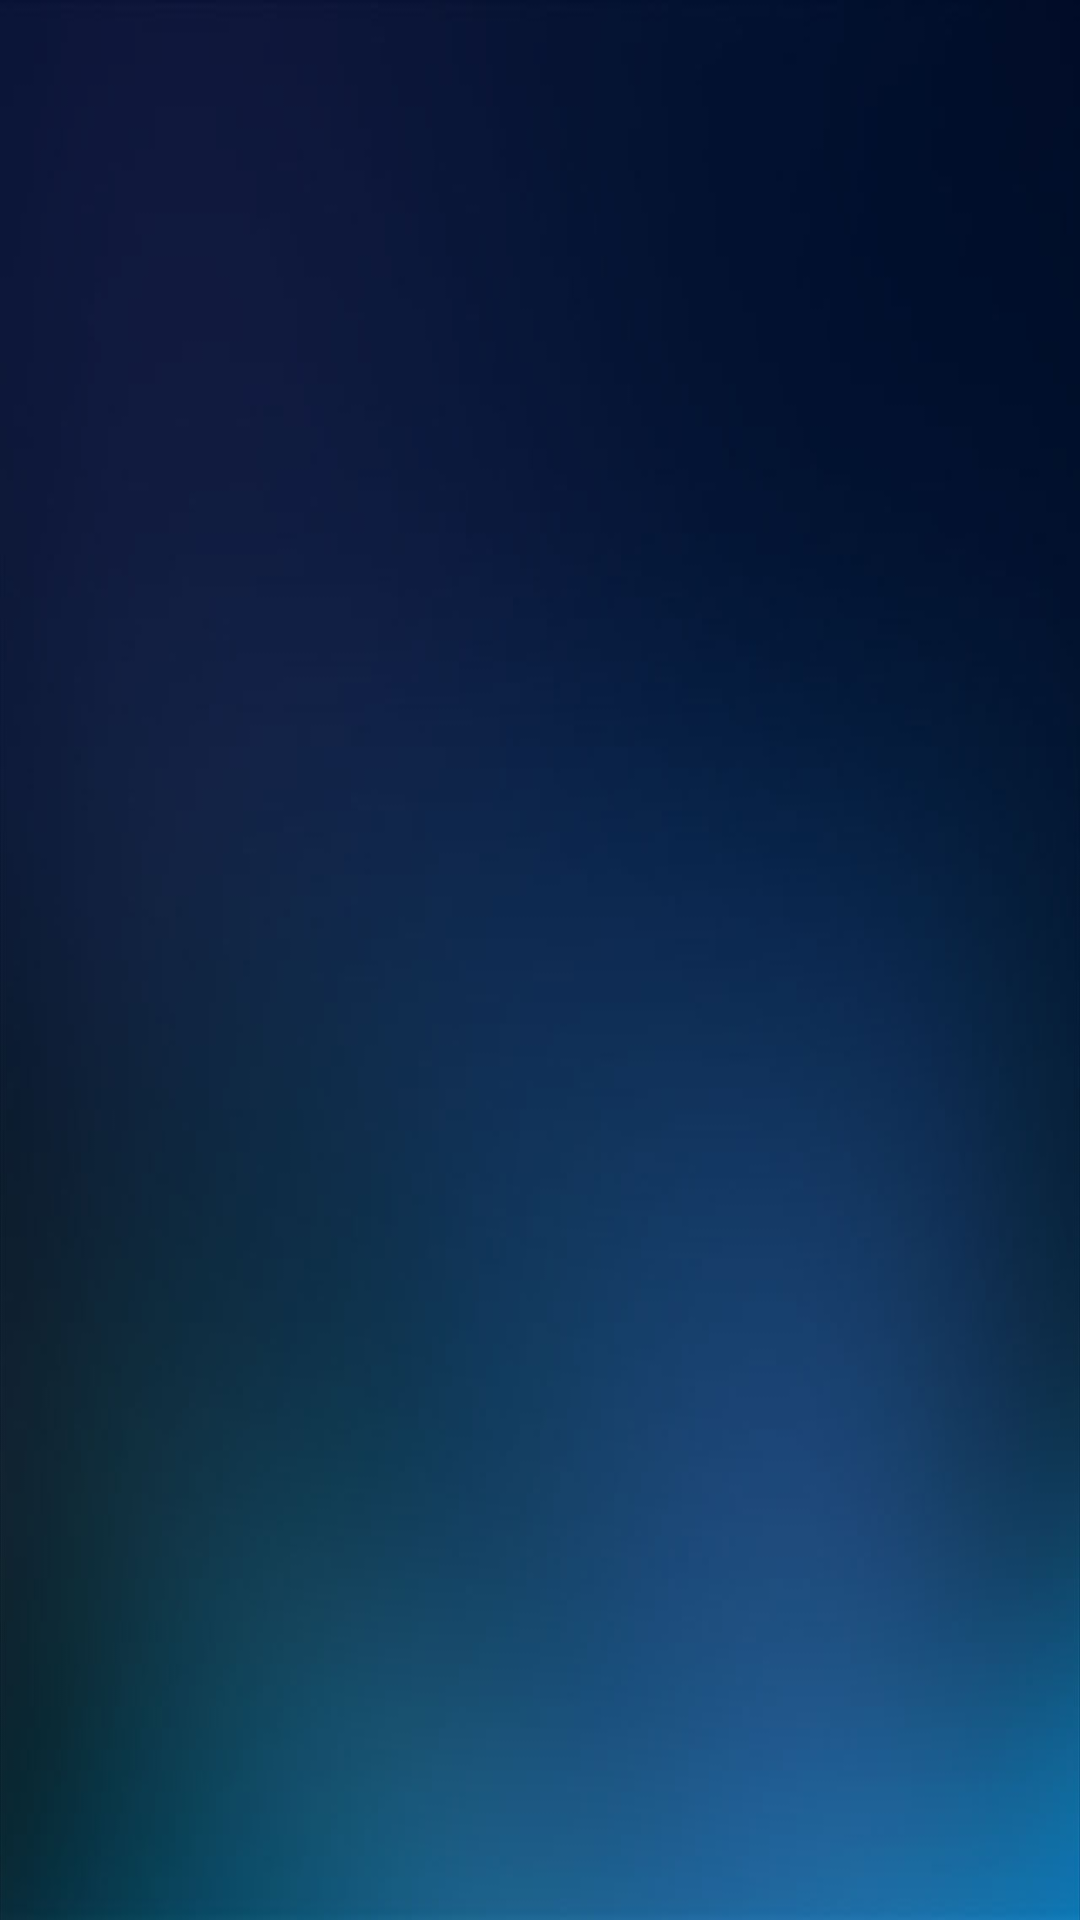

Reconstruct the res/layout file that produces this screen, plus the resources it refers to.
<!-- AndroidManifest.xml: application theme AppTheme -->
<!-- res/layout/activity_main.xml -->
<LinearLayout xmlns:android="http://schemas.android.com/apk/res/android"
    xmlns:tools="http://schemas.android.com/tools"
    android:layout_width="match_parent"
    android:layout_height="match_parent"
    android:background="@drawable/bg"
    tools:context="${relativePackage}.${activityClass}" >

    <LinearLayout
        android:layout_width="match_parent"
        android:layout_height="match_parent"
        android:orientation="vertical"
        android:visibility="gone" >

        <TextView
            android:layout_width="wrap_content"
            android:layout_height="wrap_content"
            android:text="用户应用"
            android:textSize="25sp" />

        <GridView
            android:id="@+id/app_grid"
            android:layout_width="match_parent"
            android:layout_height="wrap_content"
            android:horizontalSpacing="25dp"
            android:listSelector="@drawable/user_grid_item_focus"
            android:numColumns="6"
            android:scrollbars="none"
            android:verticalSpacing="25dp" />

        <TextView
            android:layout_width="wrap_content"
            android:layout_height="wrap_content"
            android:text="系统应用"
            android:textSize="25sp" />

        <GridView
            android:id="@+id/system_app_grid"
            android:layout_width="match_parent"
            android:layout_height="match_parent"
            android:horizontalSpacing="25dp"
            android:listSelector="@drawable/user_grid_item_focus"
            android:numColumns="6"
            android:scrollbars="none"
            android:verticalSpacing="25dp" />
    </LinearLayout>

    <android.support.v4.view.ViewPager
        android:id="@+id/app_pager"
        android:layout_width="match_parent"
        android:layout_height="match_parent" >

        <android.support.v4.view.PagerTabStrip
            android:id="@+id/pagertab"
            android:layout_width="match_parent"
            android:layout_height="wrap_content"
            android:layout_gravity="top" />
    </android.support.v4.view.ViewPager>

</LinearLayout>
<!-- resources referenced by this layout -->
<resources>
  <!-- drawable bg: jpg bitmap (drawable-hdpi, 17633 bytes) -->
  <style name="AppTheme" parent="AppBaseTheme">
          
          <item name="android:windowNoTitle">true</item>
      </style>
  <style name="AppBaseTheme" parent="android:Theme">
          
      </style>
</resources>
